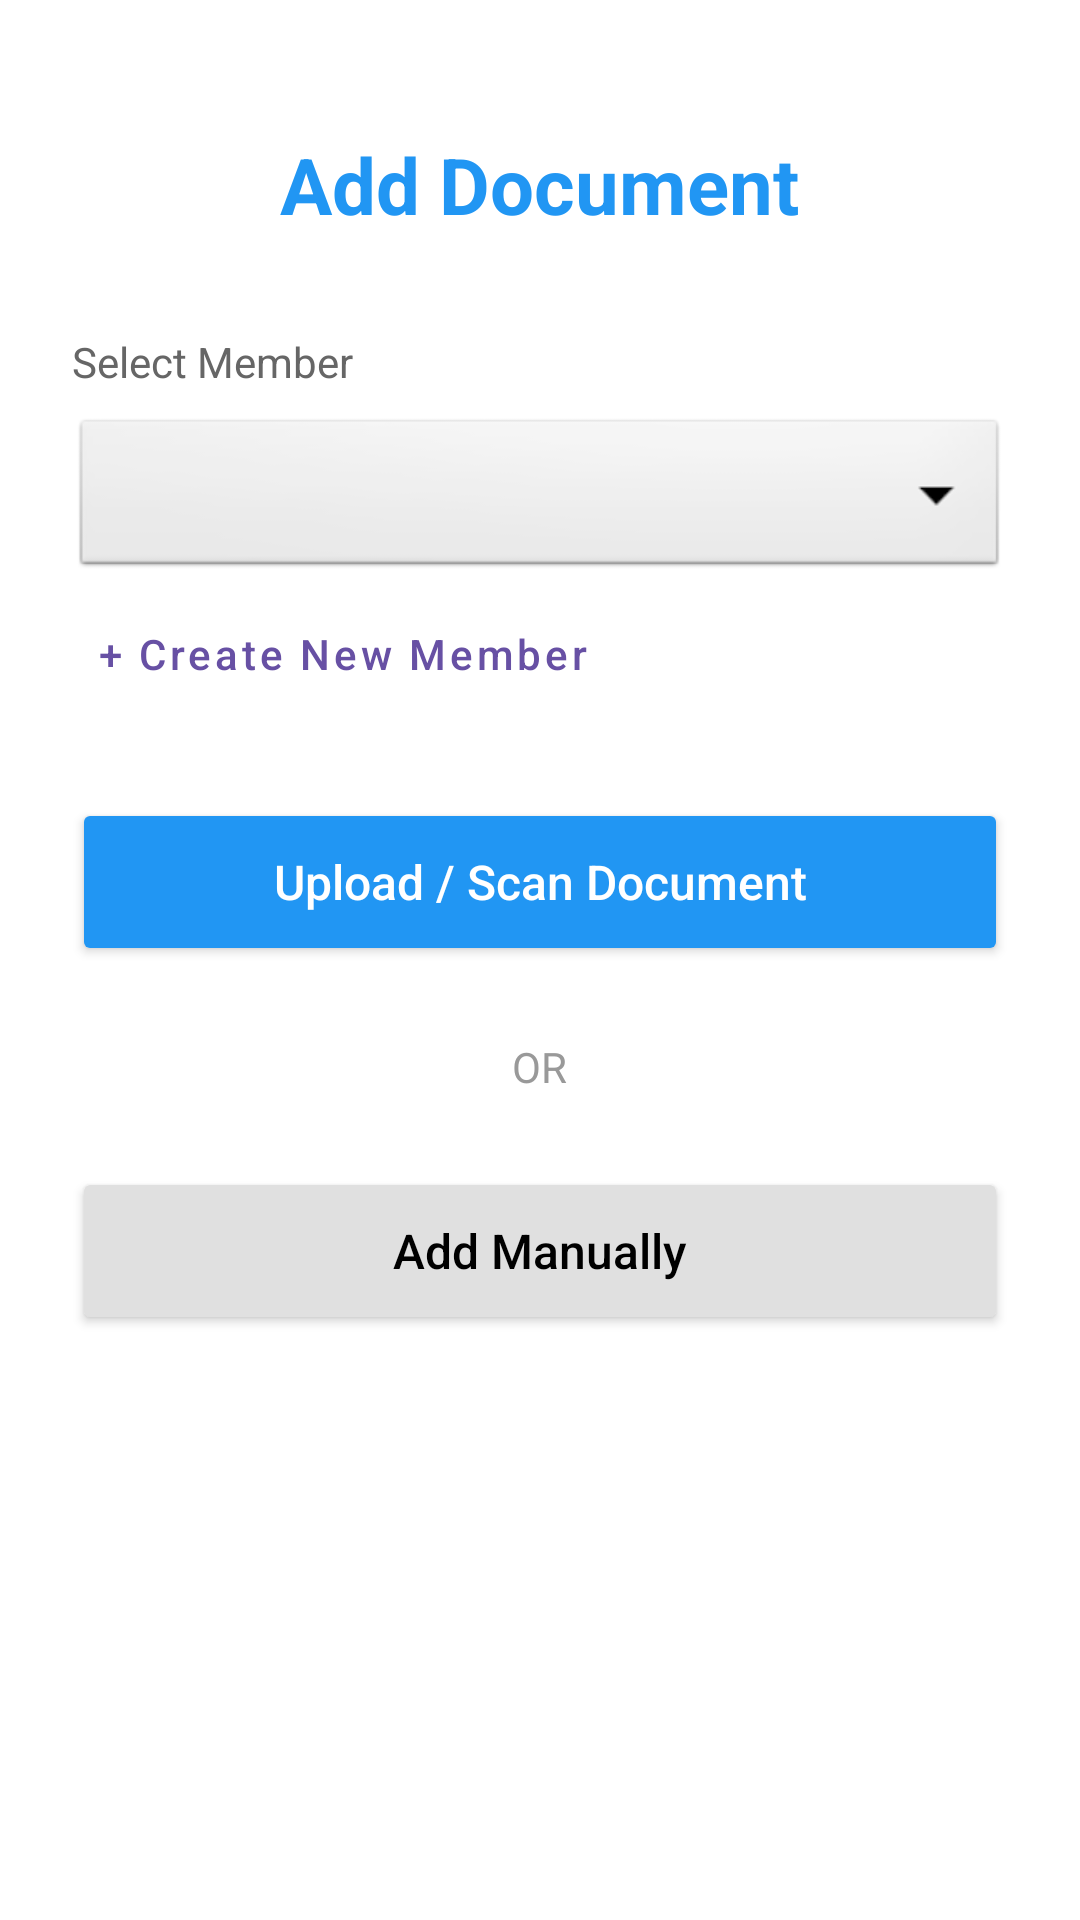

This screen was rendered from an Android layout file. Write that file and the resources it references.
<!-- AndroidManifest.xml: application theme Theme.Material3.DayNight.NoActionBar -->
<!-- res/layout/activity_upload.xml -->
<?xml version="1.0" encoding="utf-8"?>
<LinearLayout xmlns:android="http://schemas.android.com/apk/res/android"
    xmlns:app="http://schemas.android.com/apk/res-auto"
    android:layout_width="match_parent"
    android:layout_height="match_parent"
    android:orientation="vertical"
    android:background="#FFFFFF"
    android:padding="24dp">

    
    <TextView
        android:layout_width="wrap_content"
        android:layout_height="wrap_content"
        android:layout_gravity="center"
        android:layout_marginTop="20dp"
        android:text="Add Document"
        android:textSize="26sp"
        android:textStyle="bold"
        android:textColor="#2196F3" />

    
    <LinearLayout
        android:id="@+id/layoutMemberSelection"
        android:layout_width="match_parent"
        android:layout_height="wrap_content"
        android:orientation="vertical"
        android:visibility="visible">

        <TextView
            android:layout_width="wrap_content"
            android:layout_height="wrap_content"
            android:layout_marginTop="32dp"
            android:text="Select Member"
            android:textSize="14sp"
            android:textColor="#666666" />

        <Spinner
            android:id="@+id/spinnerMembers"
            android:layout_width="match_parent"
            android:layout_height="56dp"
            android:layout_marginTop="8dp"
            android:background="@android:drawable/btn_dropdown" />

        <Button
            android:id="@+id/btnAddNewMember"
            style="@style/Widget.MaterialComponents.Button.TextButton"
            android:layout_width="wrap_content"
            android:layout_height="wrap_content"
            android:text="+ Create New Member"
            android:textAllCaps="false" />
    </LinearLayout>

    
    <ProgressBar
        android:id="@+id/progressBar"
        android:layout_width="40dp"
        android:layout_height="40dp"
        android:layout_gravity="center"
        android:layout_marginTop="20dp"
        android:visibility="gone" />

    
    <Button
        android:id="@+id/btnUploadScan"
        android:layout_width="match_parent"
        android:layout_height="56dp"
        android:layout_marginTop="24dp"
        android:text="Upload / Scan Document"
        android:textAllCaps="false"
        android:textSize="16sp"
        android:backgroundTint="#2196F3"
        android:textColor="#FFFFFF" />

    
    <TextView
        android:id="@+id/tvOrDivider"
        android:layout_width="wrap_content"
        android:layout_height="wrap_content"
        android:layout_gravity="center"
        android:layout_marginTop="24dp"
        android:text="OR"
        android:textSize="14sp"
        android:textColor="#999999" />

    
    <Button
        android:id="@+id/btnAddManually"
        android:layout_width="match_parent"
        android:layout_height="56dp"
        android:layout_marginTop="24dp"
        android:text="Add Manually"
        android:textAllCaps="false"
        android:textSize="16sp"
        android:backgroundTint="#E0E0E0"
        android:textColor="#000000" />

</LinearLayout>
<!-- resources referenced by this layout -->
<resources>

</resources>
